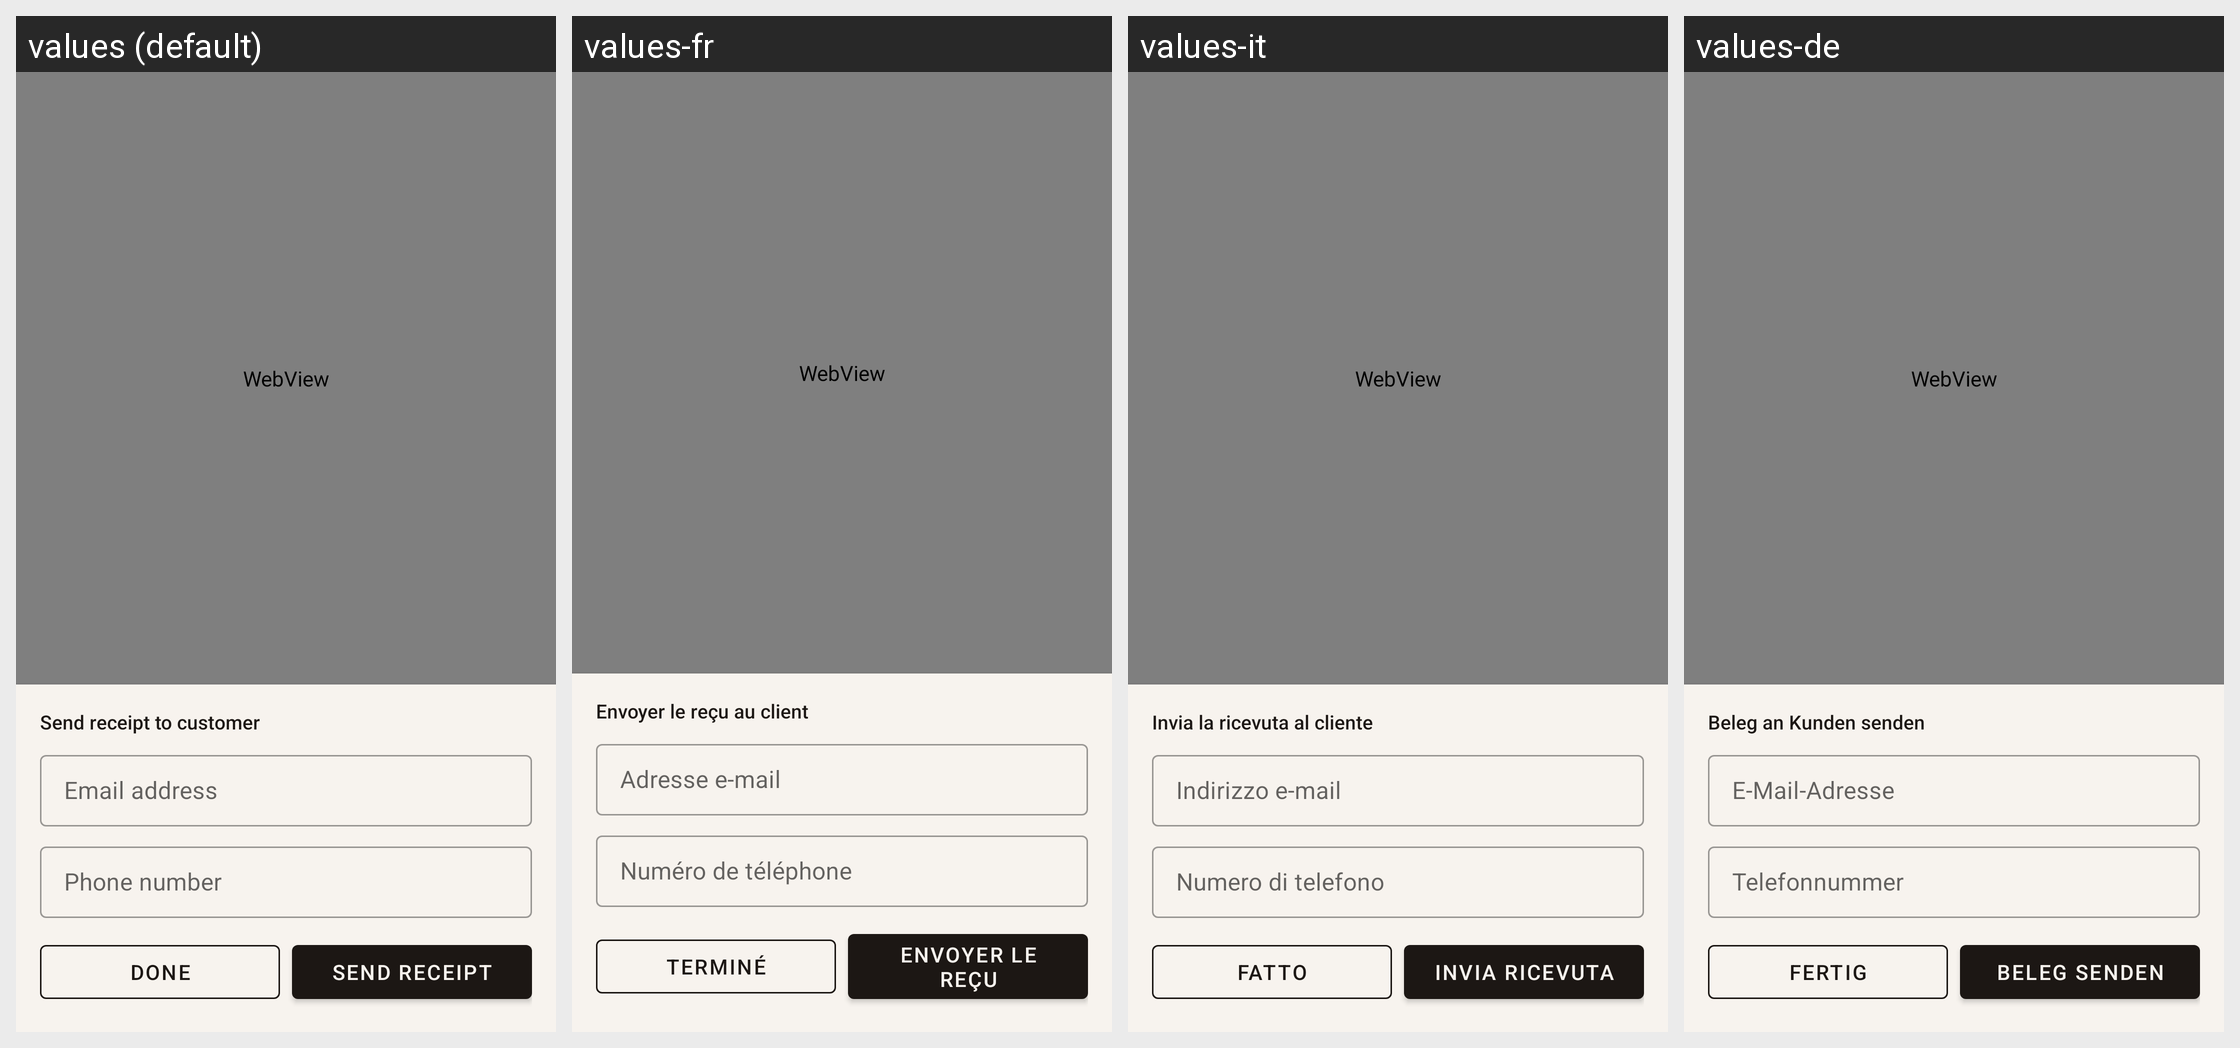

Here is an Android app screen in its default locale and in the app's own translations. Write out the translated-string differences for the strings that appear on this screen.
Android screen res/layout/activity_success.xml rendered under 4 locales, left to right: values (default), values-fr, values-it, values-de. Device: Nexus 5 (rendered at 1080×1920; each locale shown at half size, 540×960, under a caption strip naming it); theme Theme.PosApp.
Strings drawn on this screen, with the default value and each locale's value (text and hints the layout hard-codes, and strings that could not be matched under every locale, appear in the picture but are not listed):

send_receipt_prompt
  values: Send receipt to customer
  values-fr: Envoyer le reçu au client
  values-it: Invia la ricevuta al cliente
  values-de: Beleg an Kunden senden

email_hint
  values: Email address
  values-fr: Adresse e-mail
  values-it: Indirizzo e-mail
  values-de: E-Mail-Adresse

phone_hint
  values: Phone number
  values-fr: Numéro de téléphone
  values-it: Numero di telefono
  values-de: Telefonnummer

done
  values: Done
  values-fr: Terminé
  values-it: Fatto
  values-de: Fertig

send_receipt
  values: Send Receipt
  values-fr: Envoyer le reçu
  values-it: Invia ricevuta
  values-de: Beleg senden
